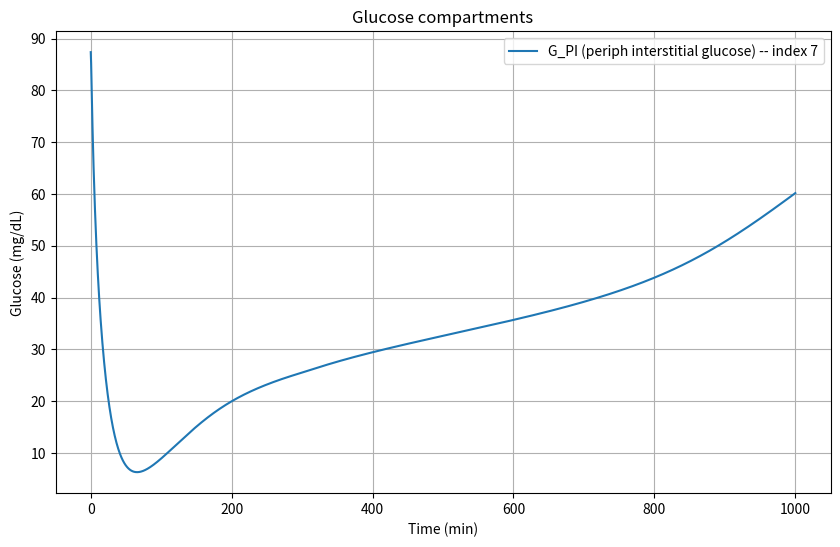
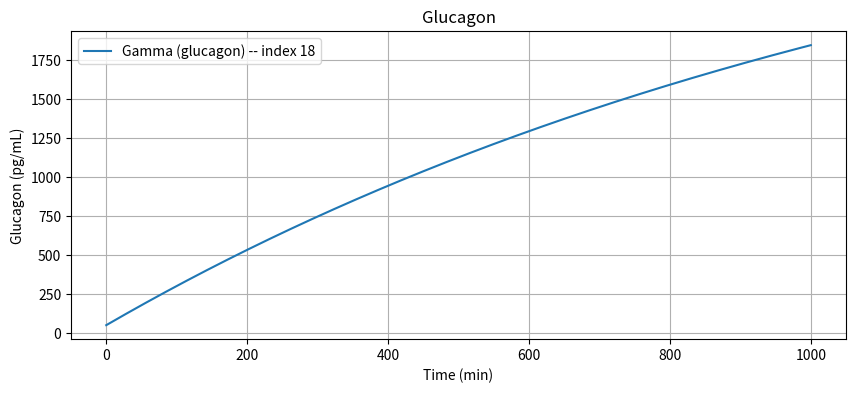
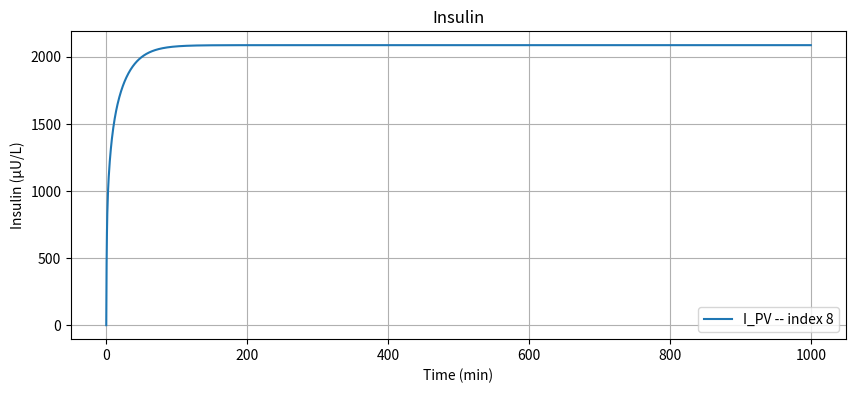

Source code (Python) for these figures, in order:
import numpy as np
import matplotlib.pyplot as plt 
from scipy.integrate import solve_ivp
from typing import Callable, Sequence
from pprint import pprint

#Model is based only on Revised Sorensen Model paper

#PARAMTER VALUES

#Glucose
Vg_BV = 3.5 #dL
Vg_BI = 4.5 #dL
Vg_H  = 13.8 #dL
Vg_L  = 25.1 #dL
Vg_G  = 11.2 #dL
Vg_K  = 6.6 #dL
Vg_PV = 10.4 #dL
Vg_PI = 67.4 #dL

Qg_B  = 5.9 #dL/min
Qg_A  = 2.5 #dL/min
Qg_L  = 12.6 #dL/min
Qg_G  = 10.1 #dL/min
Qg_K  = 10.1 #dL/min
Qg_P = 15.1 #dL/min

Tg_B = 2.1 #min
Tg_P = 5.0 #min

#Insulin
Vi_B  = 0.26 #L
Vi_H  = 0.99 #L
Vi_G  = 0.94 #L
Vi_L  = 1.14 #L
Vi_K  = 0.51 #L
Vi_PV = 0.74 #L
Vi_PI = 6.74 #L

Qi_B = 0.45 #L/min
Qi_H = 3.12 #L/min
Qi_G = 0.72 #L/min
Qi_L = 0.90 #L/min
Qi_K = 0.72 #L/min
Qi_P = 1.05 #L/min
Qi_A = 0.18 #L/min


#these are pancreas paramters - not used in T1D model but here for completeness
Ti_P = 20 #min
beta_pir1 = 3.27
beta_pir2 = 132 #mg/dL
beta_pir3 = 5.93 
beta_pir4 = 3.02
beta_pir5 = 1.11
M_1 = 0.00747 #1/min
M_2 = 0.0958 #1/min
Q_0 = 6.33 #U
alpha = 0.00482 #1/min
beta = 0.931 #1/min
K = 0.575 #U/min


#Glucagon
V_gamma = 11310 #mL


STATE_ORDER = [
    "G_PV",
    "G_H",
    "G_K",
    "G_BV",
    "G_G",
    "G_L",
    "G_BI",
    "G_PI",
    "I_PV",
    "I_H",
    "I_K",
    "I_B",
    "I_G",
    "I_PI",
    "I_L",
    "M_I_HGP",
    "M_I_HGU",
    "f2",
    "Gamma",
]

#18 Gamma       glucagon

n_states = 19 #number of states in the model

F_LIC = 0.40
F_KIC = 0.30
F_PIC = 0.15

#INITIAL CONDITIONS (b refers to baseline)
#bsebaseline flux constants
rB_PGU = 35.0 #mg/min peripheral glucose uptake 
rB_HGP = 155 #mg/min hepatic glucose production
rB_HGU = 20 #mg/min hepatic glucose uptake
rB_JGU = 20 #mg/min gut glucose uptake
rB_BGU = 70 #mg/min brain glucose uptake


#steady state glucose initial conditions
GB_PV = 90 #mg/dL [input glucose concentration]
GB_H = GB_PV + rB_PGU/Qg_P #mg/dL
GB_K = GB_H 
GB_BV = GB_H - rB_BGU/Qg_B #mg/dL
GB_G = GB_H - rB_JGU/Qg_G #mg/dL rB_JGU = rB_CGU
GB_L=(1/Vg_L)*(Qg_A*GB_H + Qg_G*GB_G + rB_HGP - rB_HGU)
GB_BI = GB_BV - (rB_BGU*Tg_B)/Vg_BI #mg/dL
GB_PI = GB_PV - (rB_PGU*Tg_P)/Vg_PI #mg/dL

#steady state insulin initial conditions
IB_PV = 0.5  #uU/L [input insulin concentration]
IB_H = IB_PV/(1-F_PIC) #uU/L
IB_K = IB_H*(1-F_KIC)
IB_B = IB_H
IB_G = IB_H
IB_PI = IB_PV - ((Qi_P*Ti_P)/Vi_PI)*(IB_H - IB_PV) #uU/L
IB_L = (1/Qi_L)*(Qi_H*IB_H + Qi_B*IB_B + Qi_K*IB_K + Qi_P*IB_PV) #uU/L
rB_PIR = 0 #T1D assumption - no endogenous insulin production

#glucagon
gamma_B = 50.0 #pg/mL [input plasma glucagon concentration

#normalised values
GN_H = 1.0
IN_L = 1.0 

#regulator initial conditions
M_I_HGP_initial =float(1.21 - 1.14*np.tanh(1.66*(IN_L - 0.89)))
M_I_HGU_initial = float(2*np.tanh(0.55*IN_L))
f2_initial = float(2.7*np.tanh(0.39*GN_H) - 0.5) #not explicityly stated, calculated from setting d(f2)/dt = 0

#collect everything]
initial_conditions = { # Glucose
    "G_PV": GB_PV,
    "G_H":  GB_H,
    "G_K":  GB_K,
    "G_BV": GB_BV,
    "G_G":  GB_G,
    "G_L":  GB_L,
    "G_BI": GB_BI,
    "G_PI": GB_PI,

    "I_PV": IB_PV,
    "I_H":  IB_H,
    "I_K":  IB_K,
    "I_B":  IB_B,
    "I_G":  IB_G,
    "I_PI": IB_PI,
    "I_L":  IB_L,

    "M_I_HGP": M_I_HGP_initial,
    "M_I_HGU": M_I_HGU_initial,
    "f2":      f2_initial,
    "Gamma":   gamma_B
}

#printing initial conditions
#pprint(initial_conditions)





#exogenous insulin
def u_insulin(t):       
    return 1000                   #microU/min

#exogenous glucagon
def u_glucagon(t):
    return 30000                   #pg/min





#NON-LINEAR SORENSEN MODEL

#compute metabolic fluxes -> compute glucose derivatives -> compute insulin derivatives -> compute regulator and glucagon derivatives

def sorensen_odes(t, y):
    #y is 19 state vector, u_insulin and u_glucagon are exogenous insulin and glucagon infusions respectively
    #calling exogenous functions
    uI = u_insulin(t)
    uG = u_glucagon(t)
    #unpack state vector
    (G_PV, G_H, G_K, G_BV, G_G, G_L, G_BI, G_PI, I_PV, I_H, I_K, I_B, I_G, I_PI, I_L, M_I_HGP, M_I_HGU, f2, Gamma) = y

    #metabolic fluxes 
    rB_PGU = 35.0 #mg/min peripheral glucose uptake 
    rB_HGP = 155 #mg/min hepatic glucose production
    rB_HGU = 20 #mg/min hepatic glucose uptake
    rB_JGU = 20 #mg/min gut glucose uptake
    rB_BGU = 70 #mg/min brain glucose uptake
    rB_PFR = 0 #for a T1D patient

    #peripheral glucose uptake r_PGU 
    IN_PI = I_PI/max(IB_PI, 1e-12)
    GN_PI = G_PI/max(GB_PI, 1e-12)
    M_I_PGU = float(7.03 + 6.52*np.tanh(0.338*(IN_PI - 5.82))) #eq 36
    M_G_PGU = GN_PI #eq 37
    r_PGU = M_I_PGU * M_G_PGU * rB_PGU #eq 34

    #hepatic glucose production r_HGP
    GN_H = G_H/max(GB_H, 1e-12)
    GN_L = G_L/max(GB_L, 1e-12) 
    M_G0_HGP = float(2.7 * np.tanh(0.39 * GN_H)) #eq 44 immediate glucose effect
    M_F_HGP  = M_G0_HGP - f2  #eq 43 slow glucose feedback via f2    
    M_G_HGP = float(1.42 - 1.41 * np.tanh(0.62 * (GN_L - 0.497))) #eq 47
    r_HGP = M_I_HGP * M_F_HGP * M_G_HGP * rB_HGP #eq 38
    # sensitivity: mg glucose produced per (pg/mL glucagon)  (tune this)



    ################## adding how glucagon stimulates hepatic glucose production (not originally in the Sorensen model) 
    #LOOK FOR CITATIONS OF THIS
    S_gamma = 0.5  # mg/min per (pg/mL)
    # baseline glucagon gamma_B = 50 pg/mL (already in your code)
    # compute glucagon-driven HGP (mg/min)
    r_HGP_gamma = S_gamma * (Gamma - gamma_B)  # positive when Gamma > baseline

    # then total hepatic glucose production:
    r_HGP = M_I_HGP * M_F_HGP * M_G_HGP * rB_HGP + r_HGP_gamma
    ##################




    #hepatic glucose uptake r_HGU
    M_G_HGU = float(5.66 + 5.66 * np.tanh(2.44 * (GN_L - 1.48))) #eq 52
    r_HGU = M_G_HGU * M_I_HGU * rB_HGU
    
    #kidney glucose excretion r_KGE
    if G_K < 460.0: #mg/min
        r_KGE = float(71.0 + 71.0 * np.tanh(0.011 * (G_K - 460.0)))
    else:
        r_KGE = 330.0 + 0.872 * G_K  #eq 53

    #constant metabolic sinks
    r_BGU = rB_BGU
    r_JGU = rB_JGU
    r_RBCU = 10 #mg/min

    #glucose ODEs
    dG_BV = (1/Vg_BV) * (Qg_B * (G_H - G_BV) - (Vg_BI/Tg_B) * (G_BV - G_BI)) #eq 23
    dG_BI = (1/Vg_BI) * ((Vg_BI/Tg_B) * (G_BV - G_BI) - r_BGU) #eq 24
    #dG_H might need to have gut terms added, not sure - paper doesn't have it but chatGPT seems to think it is needed
    dG_H = (1/Vg_H) * (Qg_B*G_BV + Qg_L*G_L + Qg_K*G_K + Qg_P*G_PV - (Qg_B + Qg_L + Qg_K + Qg_P)*G_H - r_RBCU) #eq 25
    dG_G = (1/Vg_G) * (Qg_G * (G_H - G_G) - r_JGU) #eq 26 they had a typo and wrote J instead of G in the paper
    dG_L = (1/Vg_L) * (Qg_A*G_H + Qg_G*G_G - Qg_L*G_L + r_HGP - r_HGU) #eq 27
    dG_K = (1/Vg_K) * (Qg_K * (G_H - G_K) - r_KGE) #eq 28
    dG_PV = (1/Vg_PV) * (Qg_P * (G_H - G_PV) - (Vg_PI/Tg_P)*(G_PV - G_PI)) #eqn 29
    dG_PI = (1/Vg_PI) * ((Vg_PI/Tg_P)*(G_PV - G_PI) - r_PGU) #eq 30

    #insulin ODEs
    dI_B = (1/Vi_B) * (Qi_B * (I_H - I_B)) #eq 54
    dI_H = (1/Vi_H) * (Qi_B*I_B + Qi_L*I_L + Qi_K*I_K + Qi_P*I_PV - Qi_H*I_H) #eq 55
    dI_G = (1/Vi_G) * (Qi_G * (I_H - I_G)) #eq 56
    r_LIC = F_LIC * (Qi_A * I_H + Qi_G * I_G) #eq 64
    dI_L = (1/Vi_L) * (Qi_A*I_H + Qi_G*I_G - Qi_L*I_L - r_LIC) #eq 57 r_PIR = 0 as rB_PIR = 0
    r_KIC = F_KIC * (Qi_K*I_H) #eq 63
    dI_K = (1/Vi_K) * (Qi_K * (I_H - I_K) - r_KIC) #eq 58
    dI_PV = (1/Vi_PV) * (Qi_P * (I_H - I_PV) - (Vi_PI/Ti_P) * (I_PV - I_PI)) + uI/Vi_PV #eq 59
    r_PIC = F_PIC * Qi_P * I_PI #simplified version of equation 65
    dI_PI = (1/Vi_PI) * ((Vi_PI/Ti_P) * (I_PV - I_PI) - r_PIC)  #eq 60

    #regulator ODEs
    IN_L = I_L/max(IB_L,1e-12)
    MI1_HGP = float(1.21 - 1.14 * np.tanh(1.66 * (IN_L - 0.89)))
    t1 = 25 #min
    dM_I_HGP = (MI1_HGP - M_I_HGP) / t1 #eq 
    MI1_HGU = float(2.0 * np.tanh(0.55 * IN_L))
    dM_I_HGU = (MI1_HGU - M_I_HGU) / t1 #eq 50
    GN_H = G_H/max(GB_H,1e-12)
    M_G0_HGP = float(2.7 * np.tanh(0.39 * GN_H))
    t_G = 65 #min
    d_f2 = (0.5*M_G0_HGP - 0.5 - f2)/t_G #eq 45

    #glucagon ODE
    IN_H = I_H/max(IB_H,1e-12)
    M_G_PFR = float(2.93 - 2.10 * np.tanh(4.18 * (GN_H - 0.61)))
    M_I_PFR = float(1.31 - 0.61 * np.tanh(1.06 * (IN_H - 0.47)))
    r_MTC = 9.10 * Gamma  #pg/min
    #rB_PFR = 0.3 * r_MTC
    r_PFR = rB_PFR * M_I_PFR * M_G_PFR #pg/min 
    dGamma = (r_PFR - r_MTC + uG) / V_gamma #eq 74


    #non-negativity clamps, preventing glucose, insulin and glucagon values from becoming negative
    if G_BV <= 0 and dG_BV < 0: dG_BV = 0
    if G_BI <= 0 and dG_BI < 0: dG_BI = 0
    if G_H  <= 0 and dG_H  < 0: dG_H  = 0
    if G_G  <= 0 and dG_G  < 0: dG_G  = 0
    if G_L  <= 0 and dG_L  < 0: dG_L  = 0
    if G_K  <= 0 and dG_K  < 0: dG_K  = 0
    if G_PV <= 0 and dG_PV < 0: dG_PV = 0
    if G_PI <= 0 and dG_PI < 0: dG_PI = 0      

    if I_B  <= 0 and dI_B  < 0: dI_B  = 0
    if I_H  <= 0 and dI_H  < 0: dI_H  = 0
    if I_G  <= 0 and dI_G  < 0: dI_G  = 0
    if I_L  <= 0 and dI_L  < 0: dI_L  = 0
    if I_K  <= 0 and dI_K  < 0: dI_K  = 0
    if I_PV <= 0 and dI_PV < 0: dI_PV = 0
    if I_PI <= 0 and dI_PI < 0: dI_PI = 0

    if Gamma < 0 and dGamma < 0:
        dGamma = 0.0


    #return all the derivatives
    return np.array([dG_PV, dG_H, dG_K, dG_BV, dG_G, dG_L, dG_BI, dG_PI, dI_PV, dI_H, dI_K, dI_B, dI_G, dI_PI, dI_L, dM_I_HGP, dM_I_HGU, d_f2, dGamma])


 



#time span for simulation
t_final = 1000
t_eval = np.linspace(0.0,t_final, 2001) #every 0.5 minutes





#SOLVING THE ODEs
y0 = np.array([initial_conditions[name] for name in STATE_ORDER], dtype=float)
sol = solve_ivp(
    sorensen_odes,
    (0.0, t_final),
    y0,
    method="RK45",
    t_eval=t_eval,
    rtol=1e-6,
    atol=1e-8
)

#PLOTS
#G_PI 
plt.figure(figsize=(10,6))
plt.plot(sol.t, sol.y[7], label="G_PI (periph interstitial glucose) -- index 7")
plt.xlabel("Time (min)")
plt.ylabel("Glucose (mg/dL)")
plt.title("Glucose compartments")
plt.legend()
plt.grid(True)

#Glucagon
plt.figure(figsize=(10,4))
plt.plot(sol.t, sol.y[18], label="Gamma (glucagon) -- index 18")
plt.xlabel("Time (min)")
plt.ylabel("Glucagon (pg/mL)")
plt.title("Glucagon")
plt.legend()
plt.grid(True)

#Insulin
plt.figure(figsize=(10,4))
plt.plot(sol.t, sol.y[8], label="I_PV -- index 8")
plt.xlabel("Time (min)")
plt.ylabel("Insulin (μU/L)")
plt.title("Insulin")
plt.legend()
plt.grid(True)
plt.show()
